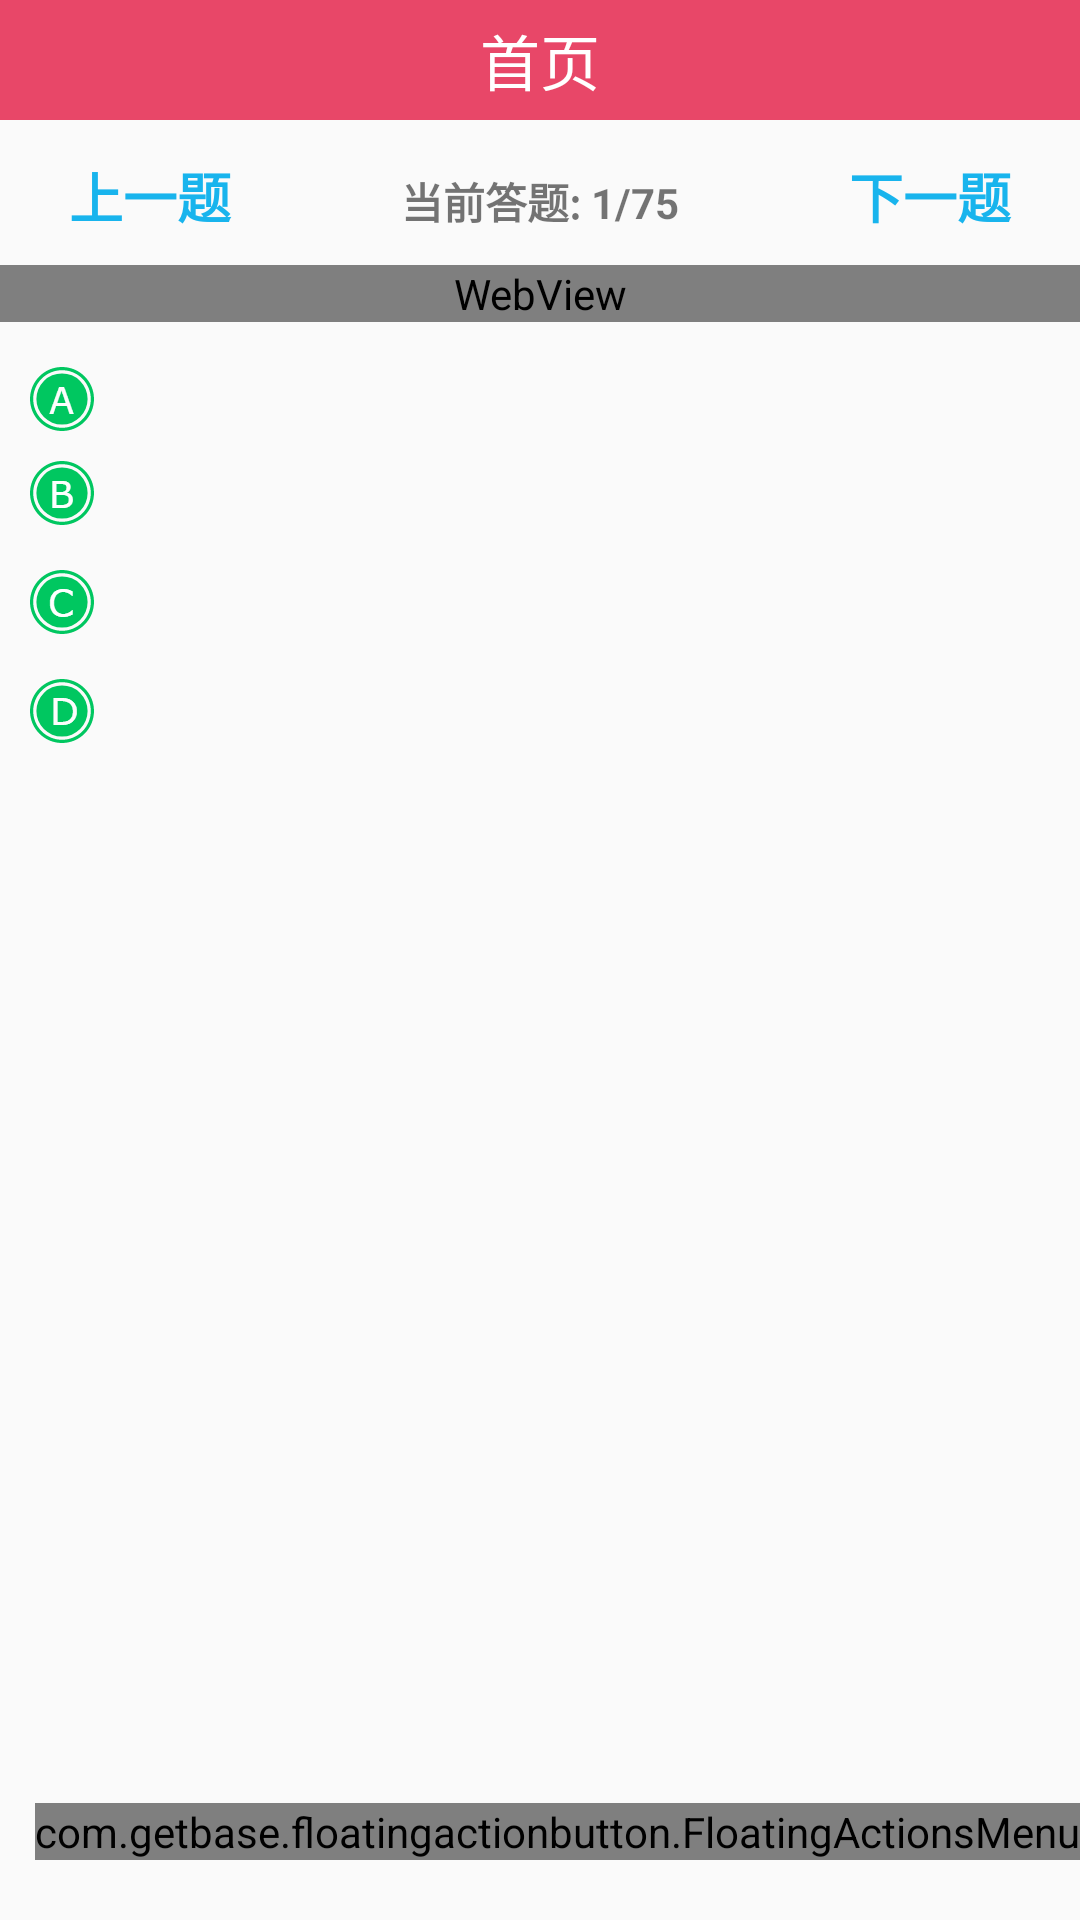

This screen was rendered from an Android layout file. Write that file and the resources it references.
<!-- AndroidManifest.xml: application theme AppTheme -->
<!-- res/layout/activity_answer.xml -->
<?xml version="1.0" encoding="utf-8"?>
<RelativeLayout xmlns:android="http://schemas.android.com/apk/res/android"
    xmlns:fab="http://schemas.android.com/apk/res-auto"
    xmlns:tools="http://schemas.android.com/tools"
    android:layout_width="match_parent"
    android:layout_height="match_parent"
    tools:context=".activity.AnswerActivity">
    <include layout="@layout/common_top"
        android:id="@+id/include"/>
    <LinearLayout
        android:id="@+id/select_info"
        android:layout_below="@id/include"
        android:layout_width="match_parent"
        android:layout_height="wrap_content"
        android:orientation="horizontal">
        <TextView
            android:id="@+id/question_up"
            android:padding="10dp"
            android:textStyle="bold"
            android:layout_width="0dp"
            android:layout_weight="1"
            android:text="   上一题"
            android:gravity="left"
            android:textSize="18sp"
            android:textColor="@color/title_select_back"
            android:layout_height="wrap_content" />
        <TextView
            android:id="@+id/quest_number"
            android:text="当前答题: 1/75"
            android:gravity="center"
            android:padding="10dp"
            android:textStyle="bold"
            android:layout_width="0dp"
            android:layout_weight="2"
            android:layout_height="wrap_content" />
        <TextView
            android:padding="10dp"
            android:textStyle="bold"
            android:layout_width="0dp"
            android:layout_weight="1"
            android:text="下一题   "
            android:gravity="right"
            android:textSize="18sp"
            android:id="@+id/question_down"
            android:textColor="@color/title_select_back"
            android:layout_height="wrap_content" />
    </LinearLayout>
    <ScrollView
        android:id="@+id/sv_detail"
        android:layout_below="@id/select_info"
        android:layout_width="match_parent"
        android:layout_height="match_parent">
        <LinearLayout
            android:layout_width="match_parent"
            android:layout_height="match_parent"
            android:orientation="vertical">
            <WebView
                android:id="@+id/question_title"
                android:layout_width="match_parent"
                android:layout_height="wrap_content"/>
            <TextView
                android:id="@+id/answer_a"
                android:paddingLeft="10dp"
                android:textStyle="bold"
                android:layout_marginTop="15dp"
                android:gravity="center|left"
                android:drawableLeft="@mipmap/item_draw_a"
                android:layout_width="match_parent"
                android:layout_height="wrap_content"/>
            <TextView
                android:id="@+id/answer_b"
                android:paddingLeft="10dp"
                android:gravity="center|left"
                android:textStyle="bold"
                android:layout_marginTop="10dp"
                android:drawableLeft="@mipmap/item_draw_b"
                android:layout_width="match_parent"
                android:layout_height="wrap_content"/>
            <TextView
                android:id="@+id/answer_c"
                android:paddingLeft="10dp"
                android:layout_marginTop="15dp"
                android:gravity="center|left"
                android:textStyle="bold"
                android:drawableLeft="@mipmap/item_draw_c"
                android:layout_width="match_parent"
                android:layout_height="wrap_content"/>
            <TextView
                android:id="@+id/answer_d"
                android:paddingLeft="10dp"
                android:layout_marginTop="15dp"
                android:gravity="center|left"
                android:textStyle="bold"
                android:drawableLeft="@mipmap/item_draw_d"
                android:layout_width="match_parent"
                android:layout_height="wrap_content"/>
            <TextView
                android:visibility="invisible"
                android:layout_marginTop="5dp"
                android:id="@+id/stand_answer"
                android:layout_width="match_parent"
                android:layout_height="wrap_content"
                android:textColor="@color/colorGreen"
                android:textStyle="bold"
                android:layout_marginLeft="5dp"
                android:padding="5dp"/>
            <WebView
                android:visibility="invisible"
                android:id="@+id/wv_explain"
                android:layout_width="match_parent"
                android:layout_height="wrap_content"/>
        </LinearLayout>
    </ScrollView>

    <com.getbase.floatingactionbutton.FloatingActionsMenu
        android:id="@+id/fab_menu"
        android:layout_width="wrap_content"
        android:layout_height="wrap_content"
        android:layout_alignParentEnd="true"
        android:layout_alignParentBottom="true"
        android:layout_gravity="right"
        android:layout_marginBottom="20dp"
        fab:fab_addButtonColorNormal="@color/colorAccent"
        fab:fab_labelsPosition="right">
        
        <com.getbase.floatingactionbutton.FloatingActionButton
            android:id="@+id/fab_1"
            android:layout_width="wrap_content"
            android:layout_height="wrap_content"
            fab:fab_colorNormal="@color/colorAccent"
            fab:fab_icon="@mipmap/most_answer"
            fab:fab_size="mini"
            fab:fab_title="第一个FAB" />

        <com.getbase.floatingactionbutton.FloatingActionButton
            android:id="@+id/fab_2"
            android:layout_width="wrap_content"
            android:layout_height="wrap_content"
            fab:fab_colorNormal="@color/colorAccent"
            fab:fab_icon="@mipmap/explain"
            fab:fab_size="mini"
            fab:fab_title="第二个FAB" />

        <com.getbase.floatingactionbutton.FloatingActionButton
            android:id="@+id/fab_3"
            android:layout_width="wrap_content"
            android:layout_height="wrap_content"
            android:tooltipText="解析"
            fab:fab_colorNormal="@color/colorAccent"
            fab:fab_icon="@mipmap/collection_quest"
            fab:fab_size="mini"
            fab:fab_title="第三个FAB" />

        <com.getbase.floatingactionbutton.FloatingActionButton
            android:id="@+id/fab_4"
            android:layout_width="wrap_content"
            android:layout_height="wrap_content"
            fab:fab_colorNormal="@color/colorAccent"
            fab:fab_icon="@mipmap/complete_exam"
            fab:fab_size="mini"
            fab:fab_title="第四个FAB" />
    </com.getbase.floatingactionbutton.FloatingActionsMenu>


</RelativeLayout>
<!-- res/layout/common_top.xml (included above) -->
<?xml version="1.0" encoding="utf-8"?>

<LinearLayout xmlns:android="http://schemas.android.com/apk/res/android"
    android:layout_width="match_parent"
    android:layout_height="40dp"
    android:layout_marginBottom="2dp"
    android:orientation="vertical"
    android:background="@color/product_red_common">

    <RelativeLayout
        android:layout_width="match_parent"
        android:layout_height="match_parent"
        android:gravity="center_vertical"
        android:orientation="horizontal">
        <ImageView
            android:id="@+id/title_left"
            android:layout_width="25dp"
            android:layout_height="25dp"
            android:minWidth="30dp"
            android:visibility="invisible"
            android:layout_alignParentLeft="true"
            android:layout_centerInParent="true"
            android:layout_marginLeft="10dp"
            android:src="@mipmap/left" />

        <TextView
            android:id="@+id/title_tv"
            android:layout_width="match_parent"
            android:layout_height="match_parent"
            android:layout_centerInParent="true"
            android:text="首页"
            android:gravity="center"
            android:textColor="@color/white"
            android:textSize="20dp" />
    </RelativeLayout>

</LinearLayout>
<!-- resources referenced by this layout -->
<resources>
  <color name="colorAccent">#FF4081</color>
  <color name="colorGreen">#00FA9A</color>
  <color name="product_red_common">#e84768</color>
  <color name="title_select_back">#18B4ED</color>
  <color name="white">#ffffff</color>
  <!-- mipmap collection_quest: png bitmap (mipmap-xxhdpi, 962 bytes) -->
  <!-- mipmap complete_exam: png bitmap (mipmap-xxhdpi, 817 bytes) -->
  <!-- mipmap explain: png bitmap (mipmap-xxhdpi, 1301 bytes) -->
  <!-- mipmap item_draw_a: png bitmap (mipmap-xxhdpi, 1780 bytes) -->
  <!-- mipmap item_draw_b: png bitmap (mipmap-xxhdpi, 1806 bytes) -->
  <!-- mipmap item_draw_c: png bitmap (mipmap-xxhdpi, 1862 bytes) -->
  <!-- mipmap item_draw_d: png bitmap (mipmap-xxhdpi, 1771 bytes) -->
  <!-- mipmap most_answer: png bitmap (mipmap-xxhdpi, 1077 bytes) -->
  <style name="AppTheme" parent="Theme.AppCompat.Light.DarkActionBar">
          
          <item name="colorPrimary">@color/colorPrimary</item>
          <item name="colorPrimaryDark">@color/product_red_common</item>
          <item name="colorAccent">@color/colorAccent</item>
          <item name="windowNoTitle">true</item>
      </style>
  <color name="colorPrimary">#3F51B5</color>
</resources>
